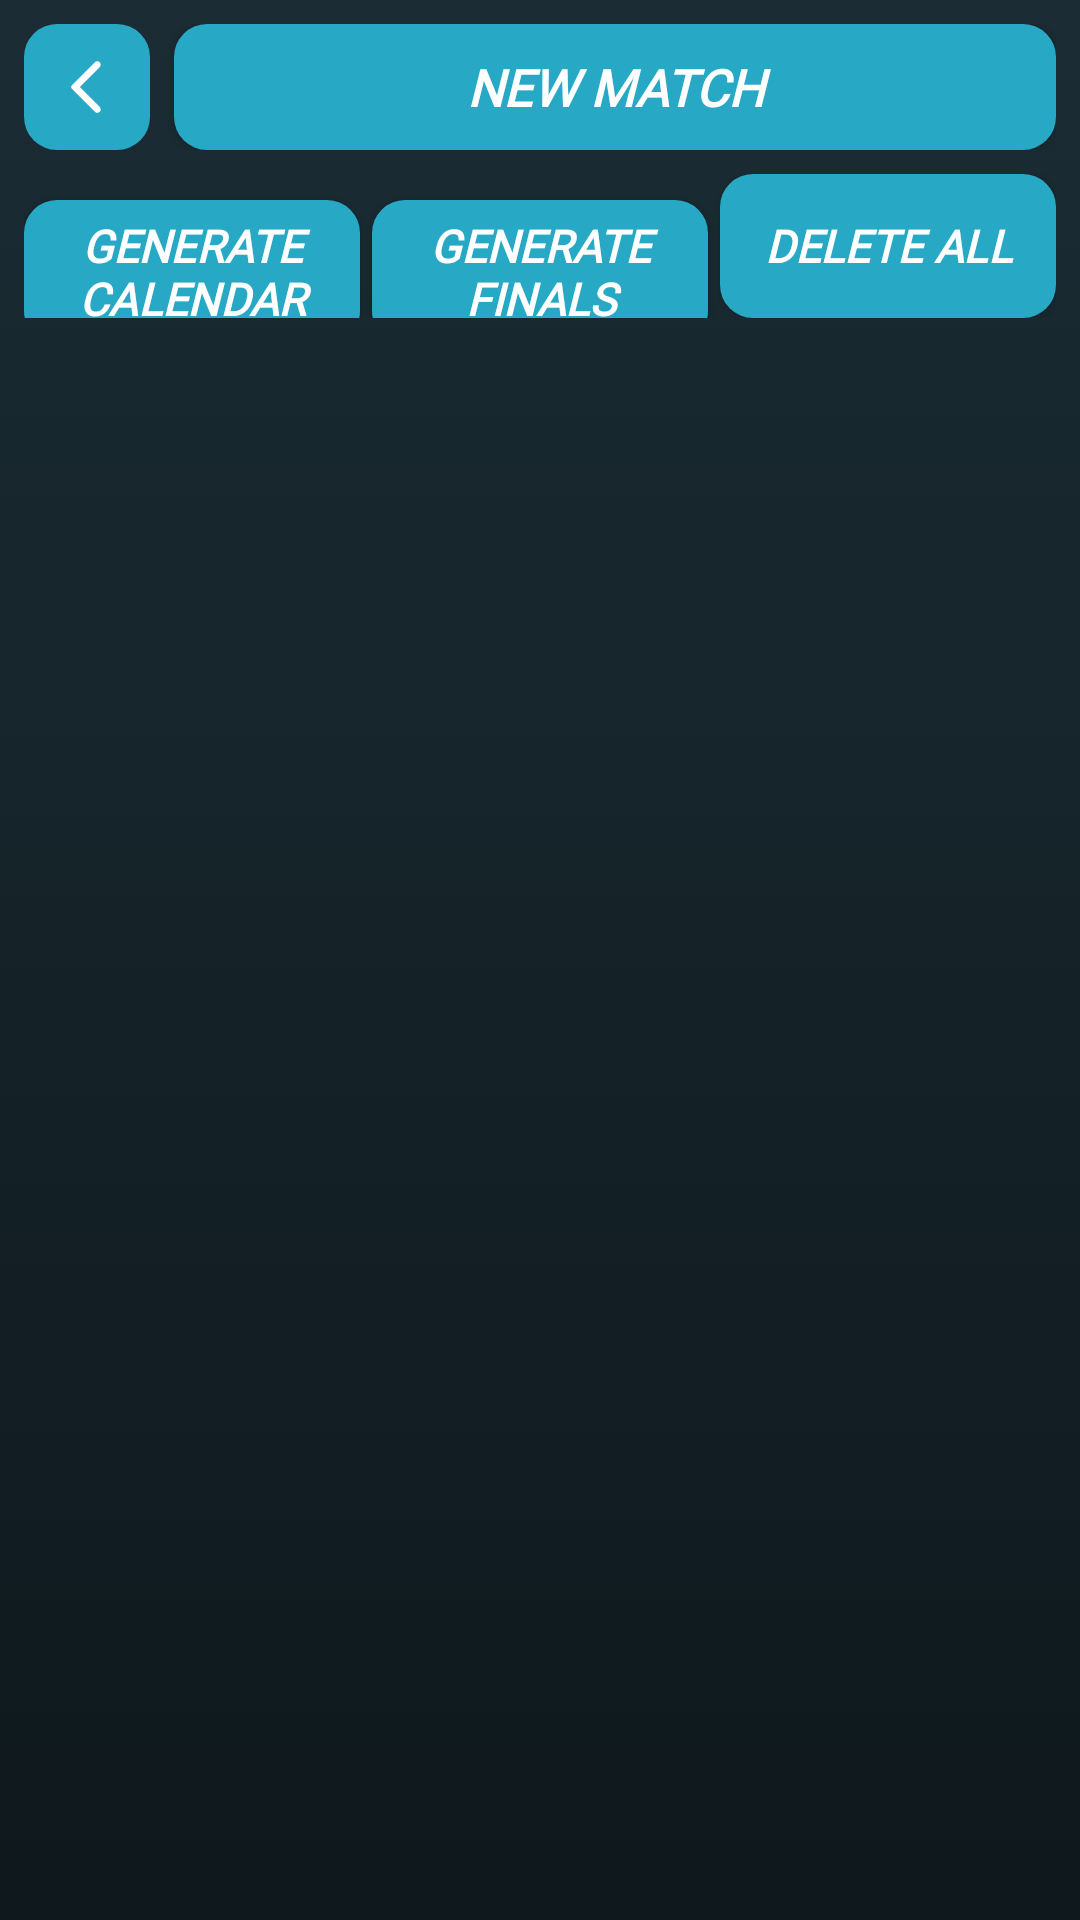

Write the Android layout XML for this screen, with the resource values it uses.
<!-- AndroidManifest.xml: application theme Theme.MyApplication -->
<!-- res/layout/tournament_activity_manage_matches.xml -->
<?xml version="1.0" encoding="utf-8"?>
<LinearLayout xmlns:android="http://schemas.android.com/apk/res/android"
    xmlns:app="http://schemas.android.com/apk/res-auto"
    android:layout_width="match_parent"
    android:layout_height="match_parent"
    android:orientation="vertical">

    <LinearLayout
        android:layout_width="match_parent"
        android:layout_height="wrap_content"
        android:orientation="horizontal"
        android:gravity="center_vertical"
        android:padding="8dp">

        <ImageButton
            android:id="@+id/btnGoBack"
            android:layout_width="42dp"
            android:layout_height="42dp"
            android:background="@drawable/buttons_main"
            android:contentDescription="@string/back"
            android:src="@drawable/arrow_back"
            android:scaleType="fitCenter"
            android:padding="10dp"
            android:layout_marginEnd="8dp" />

        <Button
            android:id="@+id/btnNewMatch"
            android:layout_width="0dp"
            android:layout_height="42dp"
            android:layout_weight="1"
            android:background="@drawable/buttons_main"
            android:fontFamily="@font/helvetica_black"
            android:textStyle="bold|italic"
            android:textColor="@color/white"
            android:textSize="17sp"
            android:text="@string/new_match" />
    </LinearLayout>

    <LinearLayout
        android:layout_width="match_parent"
        android:layout_height="wrap_content"
        android:paddingHorizontal="8dp"
        android:paddingBottom="6dp">

        <Button
            android:id="@+id/btnGenerateCalendar"
            android:layout_width="0dp"
            android:layout_height="wrap_content"
            android:layout_weight="1"
            android:layout_marginEnd="4dp"
            android:background="@drawable/buttons_main"
            android:fontFamily="@font/helvetica_black"
            android:textStyle="bold|italic"
            android:textColor="@color/white"
            android:textSize="15sp"
            android:text="@string/generate_calendar" />

        <Button
            android:id="@+id/btnGenerateFinals"
            android:layout_width="0dp"
            android:layout_height="wrap_content"
            android:layout_weight="1"
            android:layout_marginEnd="4dp"
            android:background="@drawable/buttons_main"
            android:fontFamily="@font/helvetica_black"
            android:textStyle="bold|italic"
            android:textColor="@color/white"
            android:textSize="15sp"
            android:text="@string/generate_finals_btn" />

        <Button
            android:id="@+id/btnDeleteEveryMatch"
            android:layout_width="0dp"
            android:layout_height="wrap_content"
            android:layout_weight="1"
            android:background="@drawable/buttons_main"
            android:fontFamily="@font/helvetica_black"
            android:textStyle="bold|italic"
            android:textColor="@color/white"
            android:textSize="15sp"
            android:text="@string/delete_matches_short" />
    </LinearLayout>

    <androidx.recyclerview.widget.RecyclerView
        android:id="@+id/listViewMatches"
        android:layout_width="match_parent"
        android:layout_height="0dp"
        android:layout_weight="1"
        android:paddingHorizontal="8dp"
        android:paddingVertical="4dp"
        android:clipToPadding="false"
        android:scrollbars="none"
        app:layoutManager="androidx.recyclerview.widget.LinearLayoutManager" />
</LinearLayout>
<!-- resources referenced by this layout -->
<resources>
  <color name="white">#FFFFFFFF</color>
  <!-- drawable arrow_back (drawable) -->
  <vector xmlns:android="http://schemas.android.com/apk/res/android"
      android:autoMirrored="true" android:height="24dp" android:tint="#FFFFFF" android:viewportHeight="24" android:viewportWidth="24" android:width="24dp">
        
      <path android:fillColor="@android:color/white" android:pathData="M16.62,2.99c-0.49,-0.49 -1.28,-0.49 -1.77,0L6.54,11.3c-0.39,0.39 -0.39,1.02 0,1.41l8.31,8.31c0.49,0.49 1.28,0.49 1.77,0s0.49,-1.28 0,-1.77L9.38,12l7.25,-7.25c0.48,-0.48 0.48,-1.28 -0.01,-1.76z"/>
      
  </vector>
  <!-- drawable buttons_main (drawable) -->
  <?xml version="1.0" encoding="utf-8"?>
  <selector xmlns:android="http://schemas.android.com/apk/res/android">
      
      <item android:state_pressed="true"
          android:drawable="@drawable/button_main_pressed" />
  
      
      <item android:drawable="@drawable/button_main_default" />
  </selector>
  <string name="back">BACK</string>
  <string name="delete_matches_short">DELETE ALL</string>
  <string name="generate_calendar">GENERATE CALENDAR</string>
  <string name="generate_finals_btn">GENERATE FINALS</string>
  <string name="new_match">NEW MATCH</string>
  <style name="Theme.MyApplication" parent="Theme.AppCompat.Light.NoActionBar">
  
          
          <item name="android:windowBackground">@drawable/bg_scoreboard</item>
  
          
          <item name="android:statusBarColor">@color/scorecard_bg_top</item>
          <item name="android:navigationBarColor">@color/scorecard_bg_bottom</item>
          <item name="android:windowLightStatusBar">false</item>
  
      </style>
  <!-- drawable button_main_pressed (drawable) -->
  <?xml version="1.0" encoding="utf-8"?>
  <shape xmlns:android="http://schemas.android.com/apk/res/android"
      android:shape="rectangle" >
      <corners android:radius="11dp" />
      <solid android:color="#3EB6D0" />
  </shape>
  <!-- drawable button_main_default (drawable) -->
  <?xml version="1.0" encoding="utf-8"?>
  <shape xmlns:android="http://schemas.android.com/apk/res/android"
      android:shape="rectangle" >
      <corners android:radius="11dp" />
      <solid android:color="@color/main_blue" />
  </shape>
  <!-- drawable bg_scoreboard (drawable) -->
  <?xml version="1.0" encoding="utf-8"?>
  <shape xmlns:android="http://schemas.android.com/apk/res/android"
      android:shape="rectangle"
      android:dither="true">
      <gradient
          android:type="linear"
          android:angle="270"
          android:startColor="@color/scorecard_bg_top"
          android:endColor="@color/scorecard_bg_bottom"
          android:dither="true" />
  </shape>
  <color name="scorecard_bg_top">#1B2C34</color>
  <color name="scorecard_bg_bottom">#0E181D</color>
  <color name="main_blue">#27A9C5</color>
</resources>
